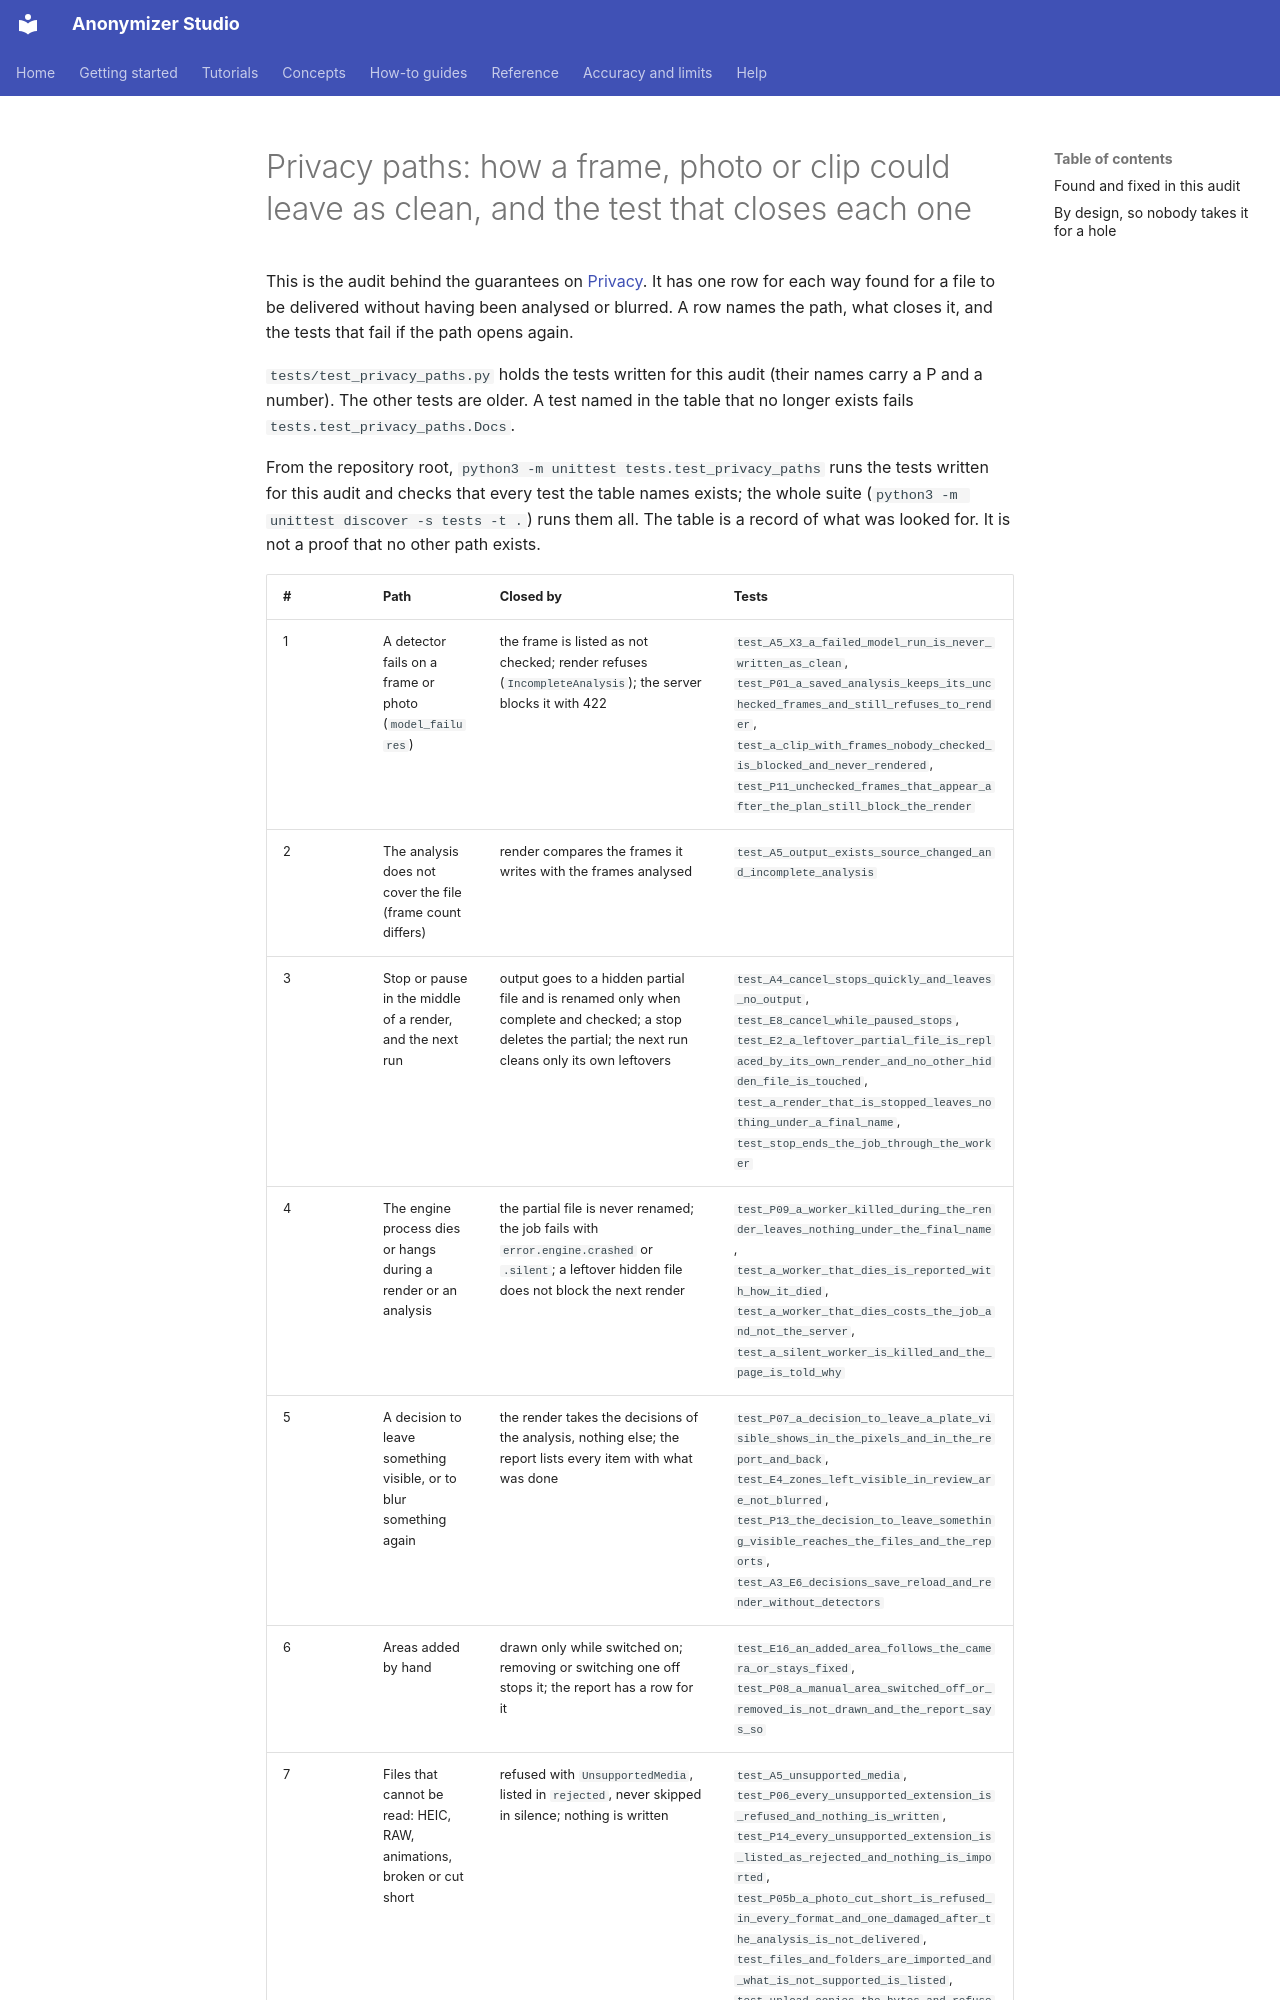

repository: PabloMedinaBetancor/anonymizer-studio · page: PRIVACY-PATHS/index.html · generator: mkdocs

# Privacy paths: how a frame, photo or clip could leave as clean, and the test that closes each one

This is the audit behind the guarantees on [Privacy](concepts/privacy.md). It has one row for each way found for a file to be delivered without having been analysed or blurred. A row names the path, what closes it, and the tests that fail if the path opens again.

`tests/test_privacy_paths.py` holds the tests written for this audit (their names carry a P and a number). The other tests are older. A test named in the table that no longer exists fails `tests.test_privacy_paths.Docs`.

From the repository root, `python3 -m unittest tests.test_privacy_paths` runs the tests written for this audit and checks that every test the table names exists; the whole suite (`python3 -m unittest discover -s tests -t .`) runs them all. The table is a record of what was looked for. It is not a proof that no other path exists.
